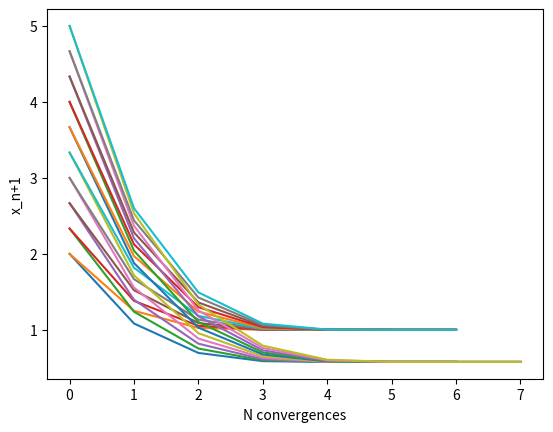

The script that saved this image:
import matplotlib.pyplot as plt
import numpy as np

def herostheorem(xn, k):
    results_list = [xn]

    while True:
        x_nplus1 = (xn + k/xn)/2
        results_list.append(x_nplus1)

        if round(x_nplus1, 5) == round(xn, 5):
            break
        else:
            xn = x_nplus1
            print(round(xn, 5))
    
    n_list = list(range(len(results_list)))
    return n_list, results_list

def plottingfunc(xn_range, xn_intervals, k_range, 
                 k_intervals, xn_start=0, k_start=1, **kwargs):
    xn = [i for i in np.linspace(xn_start, xn_range, xn_intervals) if  i != 0] 
    #generates values for xn in linspace from xn_start to xn_range, xn_intervals
    #if xn = 0, reject
    k = [i for i in np.linspace(k_start, k_range, k_intervals) if i > 0]
    #reject negative square roots

    for num in xn:
        for value in k:
            x, y = herostheorem(num, value)
            plt.plot (x, y)
    
    plt.ylabel("x_n+1")
    plt.xlabel("N convergences")
    plt.show()

plottingfunc(xn_range=5, #loop from 0 to xn_range starting guess
             xn_intervals=10, #number of points from 0 to xn_range using linspace
             k_range=1, #loop from 0 to k for sqrt(k)
             k_intervals=10, #number of points from 0 to k_range 
             xn_start=2, #starting point of xn (opt)
             k_start=-5) #starting point of k (opt)
